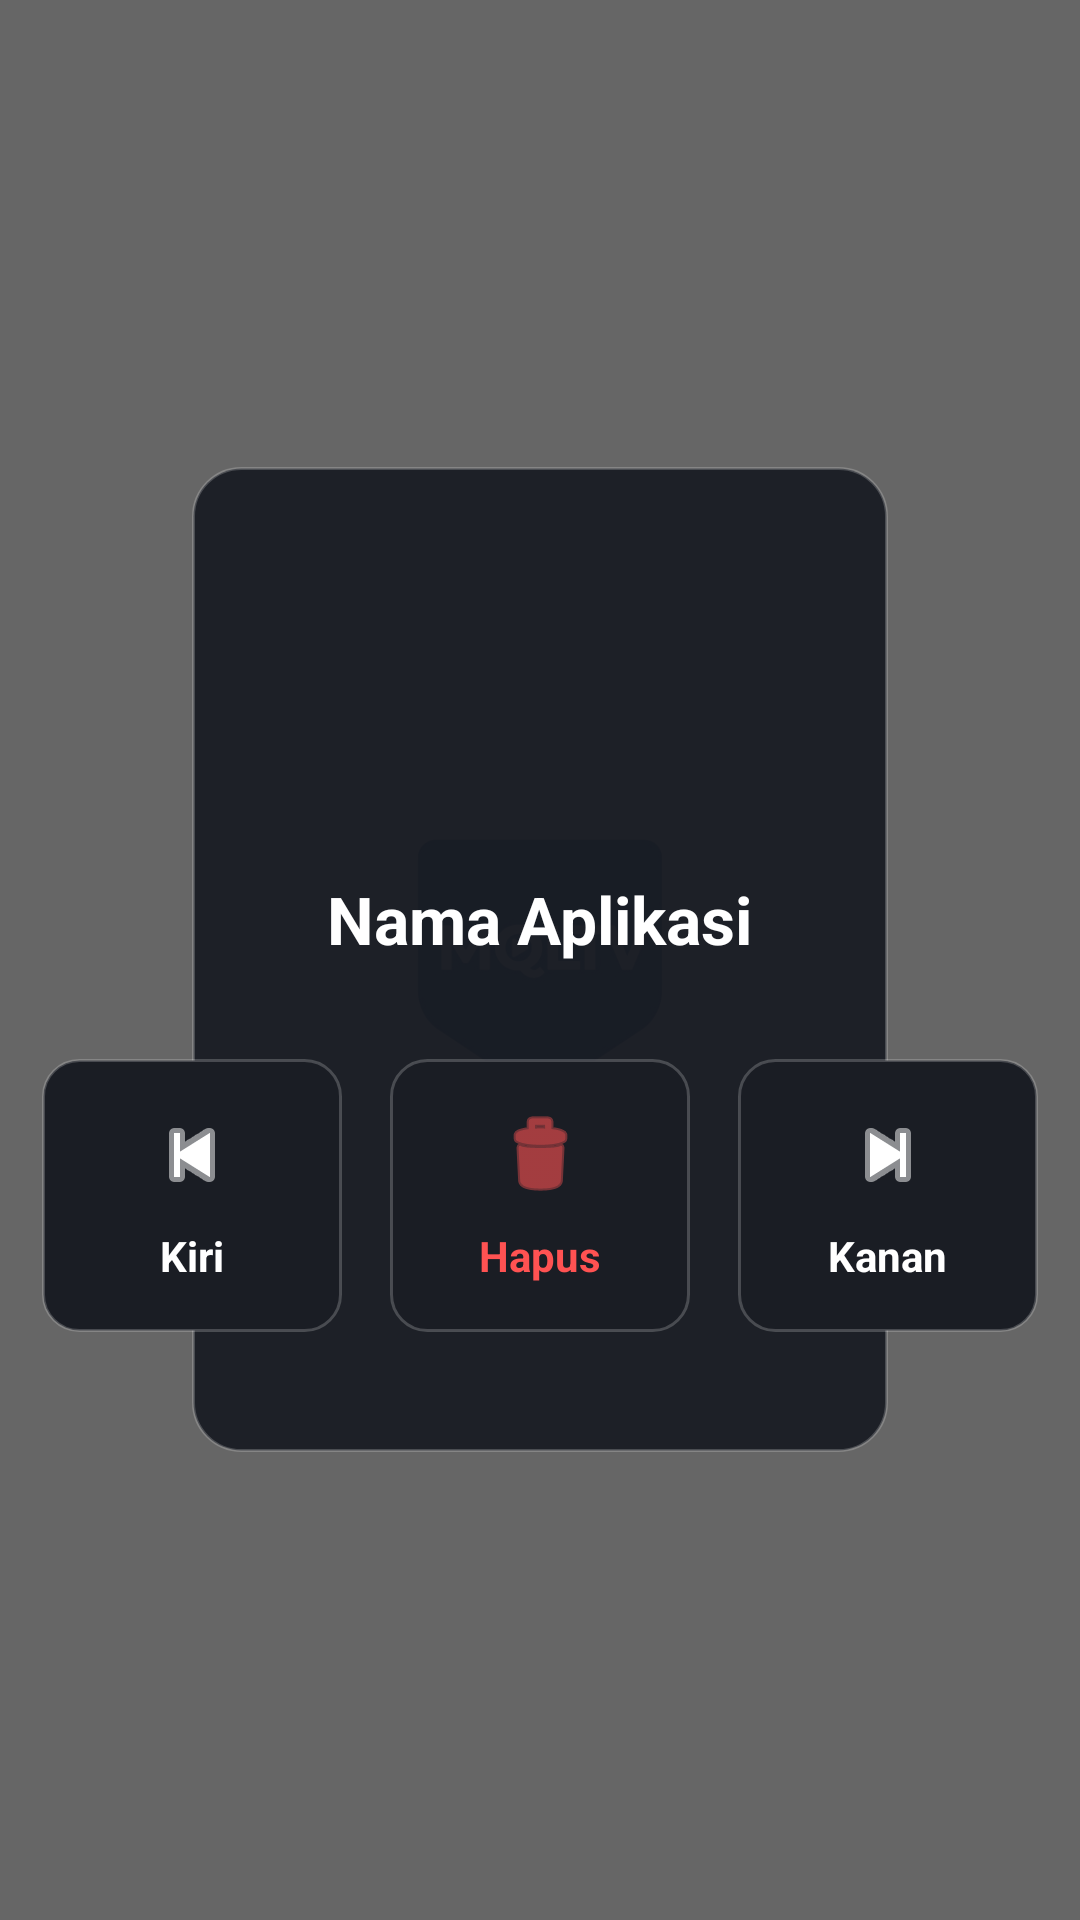

This screen was rendered from an Android layout file. Write that file and the resources it references.
<!-- AndroidManifest.xml: application theme Theme.MQLTV -->
<!-- res/layout/dialog_app_actions.xml -->
<?xml version="1.0" encoding="utf-8"?>
<FrameLayout xmlns:android="http://schemas.android.com/apk/res/android"
    android:layout_width="match_parent"
    android:layout_height="match_parent"
    android:padding="64dp"
    android:clipChildren="false"
    android:clipToPadding="false"
    android:background="#99000000">

    <LinearLayout
        android:layout_width="wrap_content"
        android:layout_height="wrap_content"
        android:layout_gravity="center"
        android:orientation="vertical"
        android:gravity="center_horizontal"
        android:padding="40dp"
        android:clipChildren="false"
        android:clipToPadding="false"
        android:background="@drawable/dialog_add_app_bg">

        <ImageView
            android:id="@+id/dialog_app_action_icon"
            android:layout_width="80dp"
            android:layout_height="80dp"
            android:src="@mipmap/ic_launcher"
            android:layout_marginBottom="16dp" />

        <TextView
            android:id="@+id/dialog_app_action_title"
            android:layout_width="wrap_content"
            android:layout_height="wrap_content"
            android:text="Nama Aplikasi"
            android:textColor="@color/mql_text_primary"
            android:textSize="22sp"
            android:textStyle="bold"
            android:layout_marginBottom="32dp" />

        <LinearLayout
            android:layout_width="wrap_content"
            android:layout_height="wrap_content"
            android:orientation="horizontal"
            android:gravity="center"
            android:clipChildren="false"
            android:clipToPadding="false">

            <LinearLayout
                android:id="@+id/btn_move_left"
                android:layout_width="100dp"
                android:layout_height="wrap_content"
                android:orientation="vertical"
                android:gravity="center"
                android:padding="16dp"
                android:layout_marginEnd="16dp"
                android:background="@drawable/dialog_action_btn_bg"
                android:focusable="true"
                android:clickable="true">

                <ImageView
                    android:layout_width="32dp"
                    android:layout_height="32dp"
                    android:src="@android:drawable/ic_media_previous"
                    android:tint="@color/mql_text_primary"
                    android:layout_marginBottom="8dp" />

                <TextView
                    android:layout_width="wrap_content"
                    android:layout_height="wrap_content"
                    android:text="Kiri"
                    android:textColor="@color/mql_text_primary"
                    android:textSize="14sp"
                    android:textStyle="bold" />
            </LinearLayout>

            <LinearLayout
                android:id="@+id/btn_remove"
                android:layout_width="100dp"
                android:layout_height="wrap_content"
                android:orientation="vertical"
                android:gravity="center"
                android:padding="16dp"
                android:layout_marginEnd="16dp"
                android:background="@drawable/dialog_action_btn_bg"
                android:focusable="true"
                android:clickable="true">

                <ImageView
                    android:layout_width="32dp"
                    android:layout_height="32dp"
                    android:src="@android:drawable/ic_menu_delete"
                    android:tint="#FF5252"
                    android:layout_marginBottom="8dp" />

                <TextView
                    android:layout_width="wrap_content"
                    android:layout_height="wrap_content"
                    android:text="Hapus"
                    android:textColor="#FF5252"
                    android:textSize="14sp"
                    android:textStyle="bold" />
            </LinearLayout>

            <LinearLayout
                android:id="@+id/btn_move_right"
                android:layout_width="100dp"
                android:layout_height="wrap_content"
                android:orientation="vertical"
                android:gravity="center"
                android:padding="16dp"
                android:background="@drawable/dialog_action_btn_bg"
                android:focusable="true"
                android:clickable="true">

                <ImageView
                    android:layout_width="32dp"
                    android:layout_height="32dp"
                    android:src="@android:drawable/ic_media_next"
                    android:tint="@color/mql_text_primary"
                    android:layout_marginBottom="8dp" />

                <TextView
                    android:layout_width="wrap_content"
                    android:layout_height="wrap_content"
                    android:text="Kanan"
                    android:textColor="@color/mql_text_primary"
                    android:textSize="14sp"
                    android:textStyle="bold" />
            </LinearLayout>

        </LinearLayout>
    </LinearLayout>
</FrameLayout>
<!-- resources referenced by this layout -->
<resources>
  <color name="mql_text_primary">#FFFFFF</color>
  <!-- drawable dialog_action_btn_bg (drawable) -->
  <?xml version="1.0" encoding="utf-8"?>
  <selector xmlns:android="http://schemas.android.com/apk/res/android">
      <item android:state_focused="true">
          <shape android:shape="rectangle">
              <solid android:color="#2A2E35" />
              <stroke android:width="3dp" android:color="@color/mql_accent" />
              <corners android:radius="12dp" />
          </shape>
      </item>
      <item>
          <shape android:shape="rectangle">
              <solid android:color="#1A1D24" />
              <stroke android:width="1dp" android:color="#33FFFFFF" />
              <corners android:radius="12dp" />
          </shape>
      </item>
  </selector>
  <!-- drawable dialog_add_app_bg (drawable) -->
  <?xml version="1.0" encoding="utf-8"?>
  <shape xmlns:android="http://schemas.android.com/apk/res/android" android:shape="rectangle">
      <solid android:color="#F21A1D24" />
      <corners android:radius="16dp" />
      <stroke android:width="1dp" android:color="#33FFFFFF" />
  </shape>
  <style name="Theme.MQLTV" parent="Theme.Leanback">
          <item name="android:windowBackground">@drawable/window_background</item>
      </style>
  <color name="mql_accent">#FF6A2A</color>
  <!-- drawable window_background (drawable) -->
  <?xml version="1.0" encoding="utf-8"?>
  <layer-list xmlns:android="http://schemas.android.com/apk/res/android">
      
      <item android:drawable="@android:color/white" />
  
      
      <item>
          <bitmap
              android:gravity="center"
              android:src="@drawable/banner" />
      </item>
  </layer-list>
  <!-- drawable banner: png bitmap (drawable-nodpi, 52814 bytes) -->
</resources>
